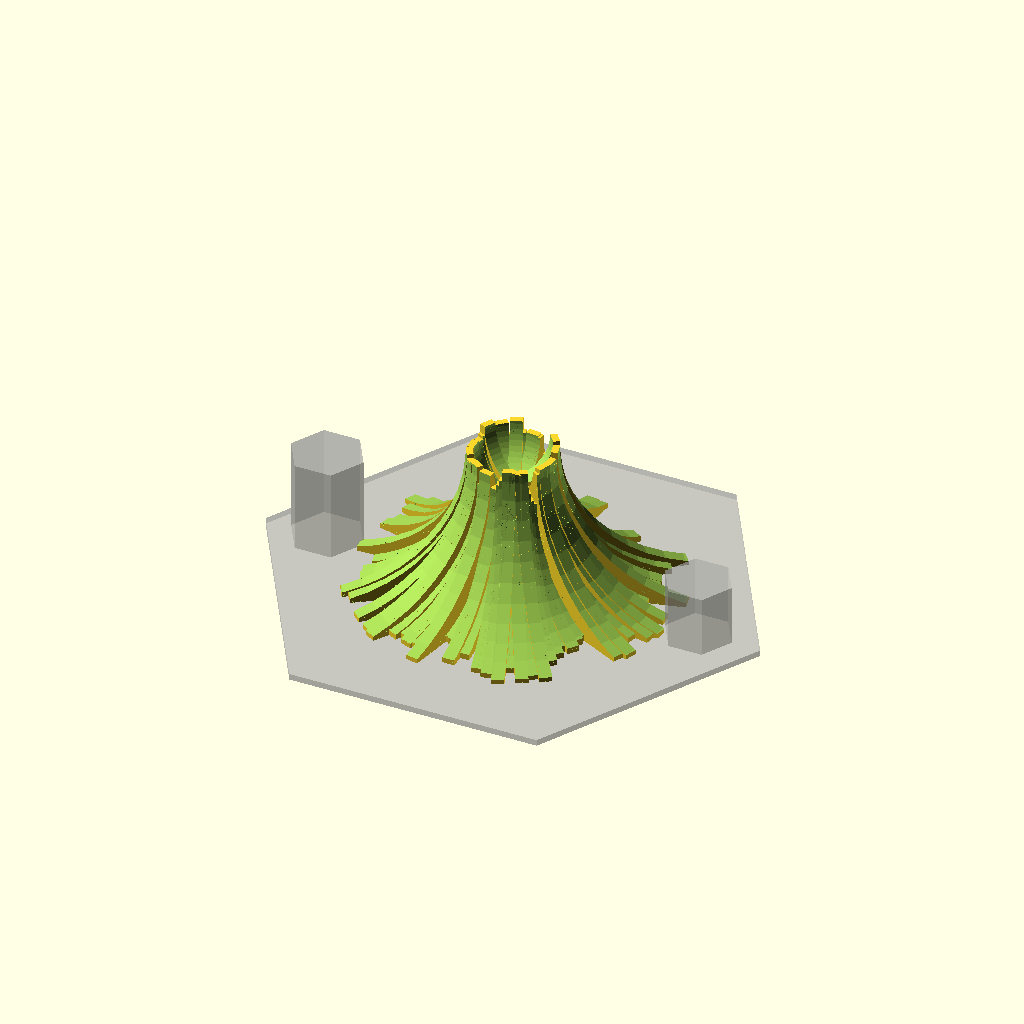
Cell 1: the model at its default parameters.
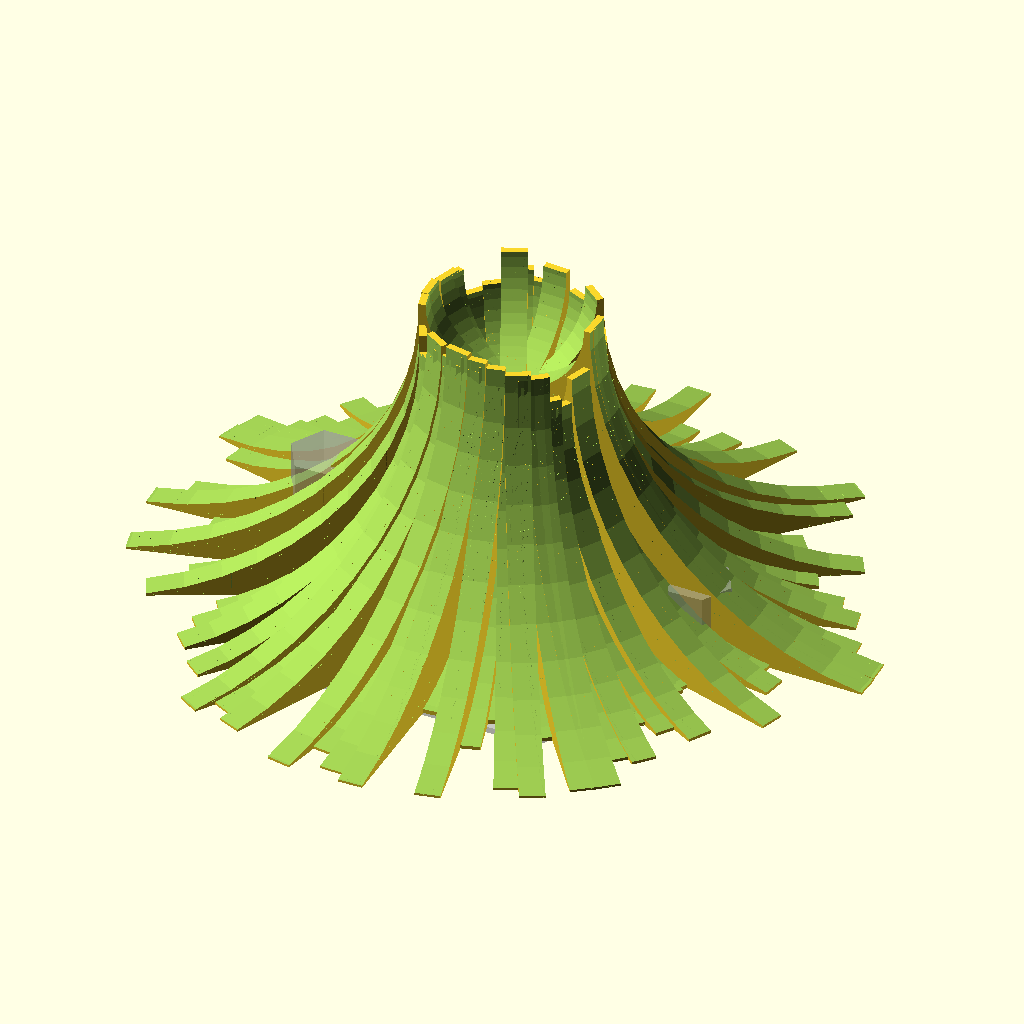
Cell 2: the same model with volcano_base_radius = 40.
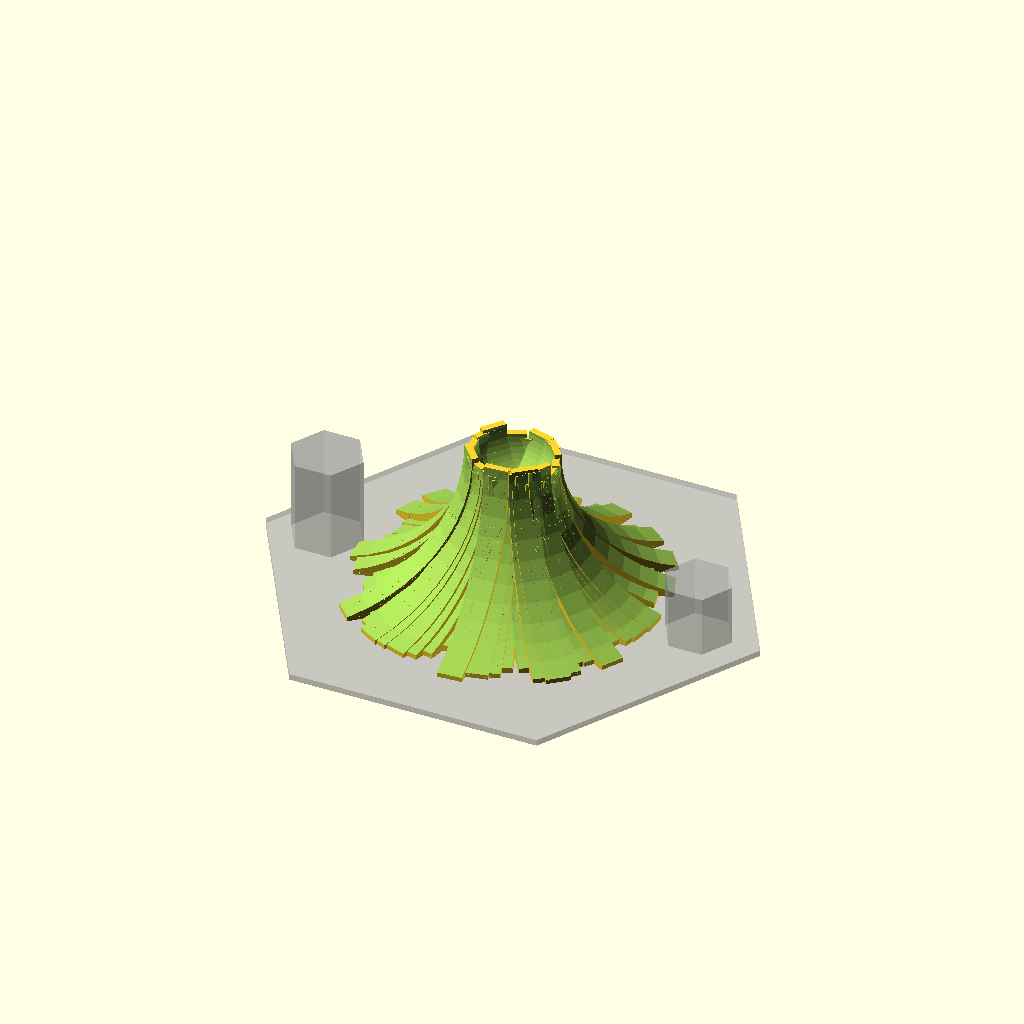
Cell 3: the same model with volcano_strip_width_percent = 0.2.
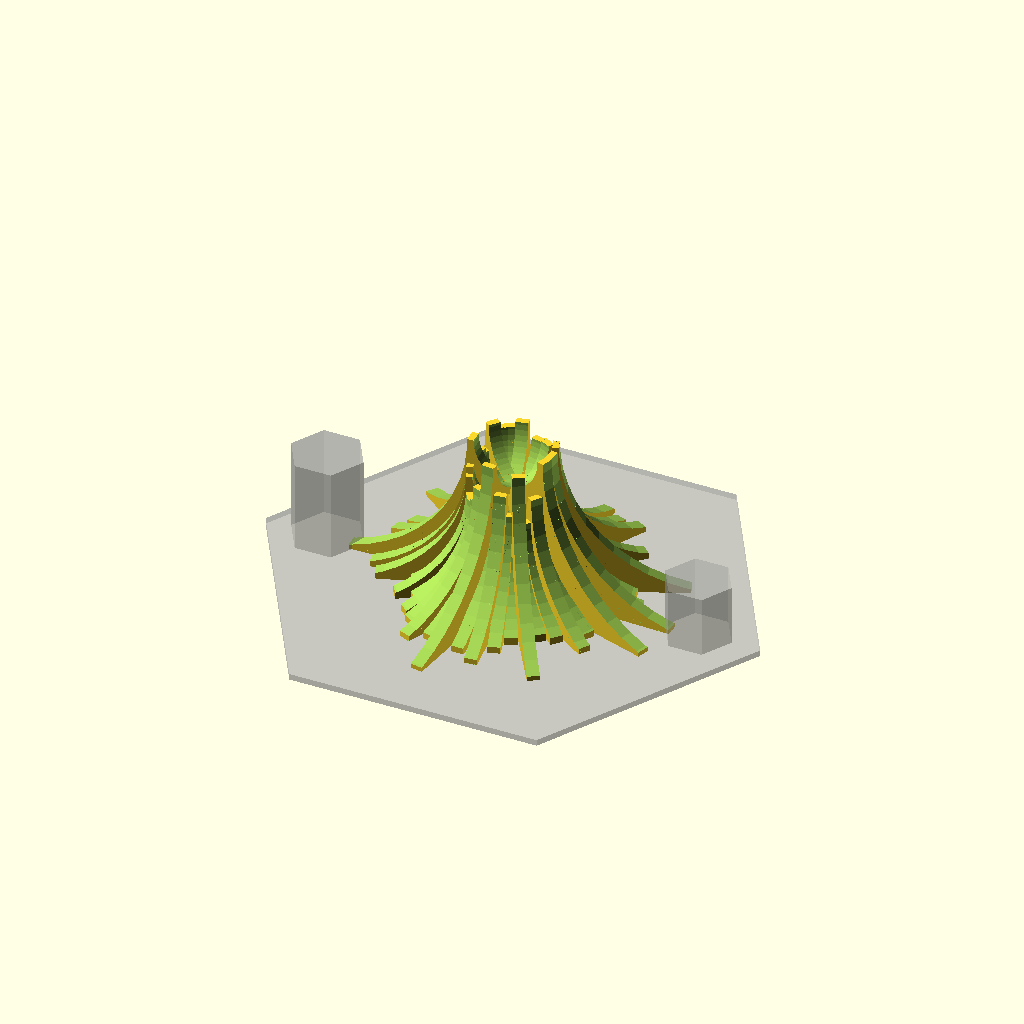
Cell 4: volcano_strips_angle = 8 (everything else at default).
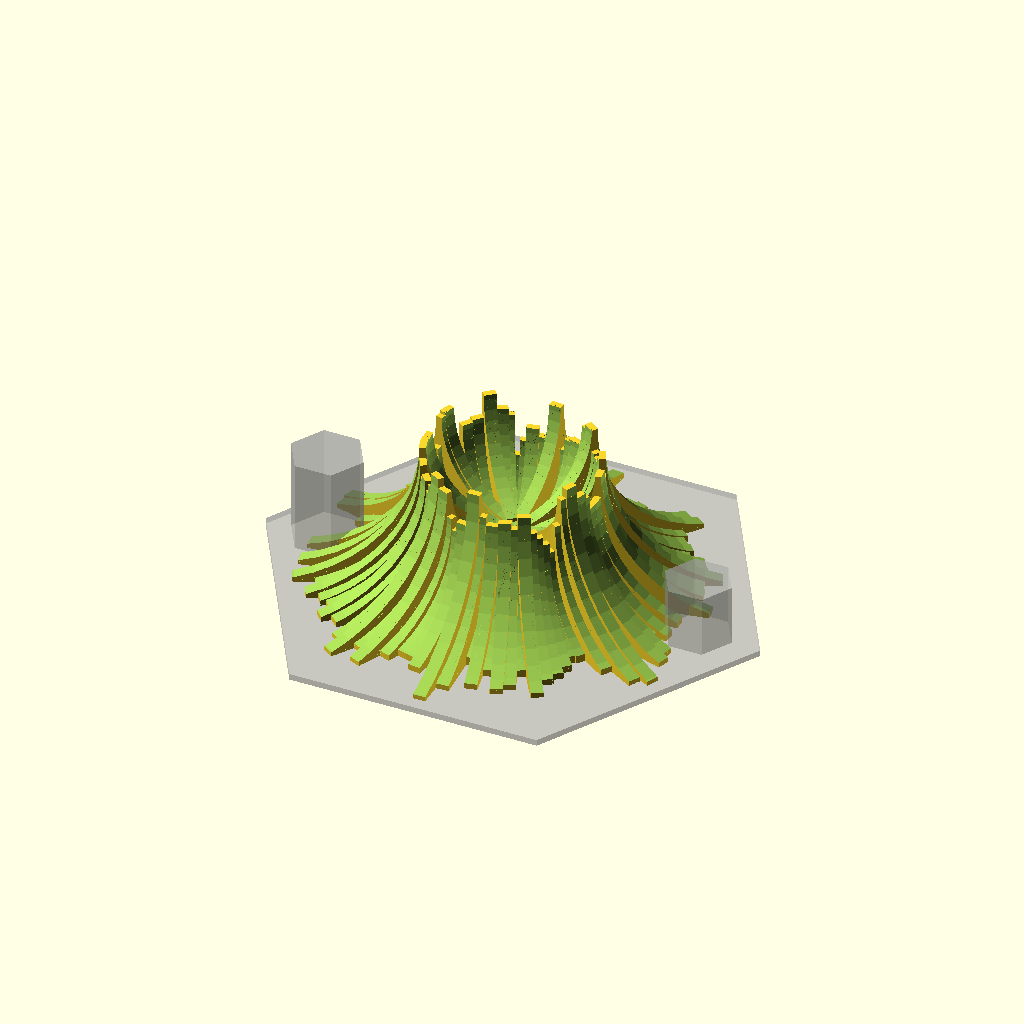
Cell 5: volcano_inner_percentage = 0.7 (everything else at default).
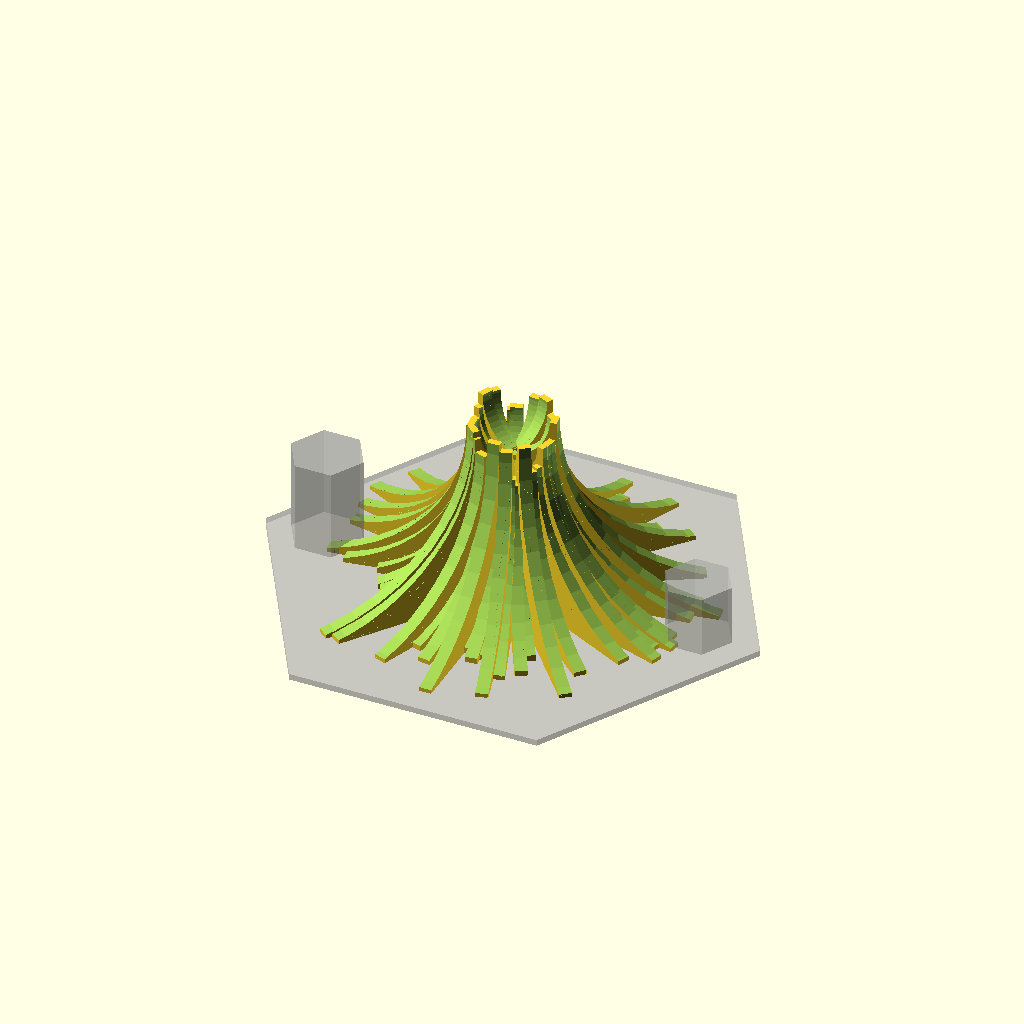
Cell 6: the same model with random_resize_percentage = 1.2.
One fixed orthographic camera (rotation 55°, 0°, 25°; colour scheme Cornfield) for every cell.
Source of the model, scadFiles/299125/533754.scad:
// For Tikal, a value of 20 is good.

volcano_base_radius=20; 



// How wide should each strip be in percent of the base radius?

volcano_strip_width_percent=.1;



// Degree to turn from strip to strip.

volcano_strips_angle=4; 



// The crater size in relation to the base radius

volcano_inner_percentage=.35; 



// Set the randomness of the strip size.

random_resize_percentage=.6;



volcano_strip_width=volcano_base_radius*volcano_strip_width_percent; 



/*

Volcano piece for the game Tikal

Version 1, April 2014

Written by MC Geisler (mcgenki at gmail dot com)



Have fun!



License: Attribution-NonCommercial-ShareAlike 4.0 International (CC BY-NC-SA 4.0)

You are free to:

    Share - copy and redistribute the material in any medium or format

    Adapt - remix, transform, and build upon the material

Under the following terms:

    Attribution - You must give appropriate credit, provide a link to the license, and indicate if changes were made. 

    You may do so in any reasonable manner, but not in any way that suggests the licensor endorses you or your use.

    NonCommercial - You may not use the material for commercial purposes.

    ShareAlike - If you remix, transform, or build upon the material, you must distribute your contributions under the same license as the original. 

*/



hexmapradius=82/2;



module octogon(type)

{

	if (type=="map")

	{

		cylinder(r=hexmapradius,h=1,$fn=6);

	}

	if (type=="small")

	{

		cylinder(r=11/2,h=10,$fn=6);

	}

	if (type=="large")

	{

		cylinder(r=12/2,h=15,$fn=6);

	}

}



module worker()

{

	//small worker

	%translate([hexmapradius*.75,0,0])

		octogon("small");

		

	//large workder

	%translate([-hexmapradius*.75,0,0])

		octogon("large");

	

}



//ground map

%translate([0,0,-1]) octogon("map");

worker();



//----------------------------------



outercutoff=6;



$fn=50;



union()

{

	for (i = [0:360/volcano_strips_angle]) 

	{

		assign (volcanoradius=volcano_base_radius*(1-random_resize_percentage/2+rands(0,10,1)[0]/10*random_resize_percentage) )

			assign (volcano_inner_percentageradius=volcanoradius*volcano_inner_percentage/(volcanoradius/volcano_base_radius))   

			{

				rotate([0,0,i*volcano_strips_angle])

					translate([0,-volcanoradius/2,volcanoradius/2])

						difference()

						{

							translate([0,-(volcano_inner_percentageradius-outercutoff)/2,0])

								cube([volcano_strip_width,volcanoradius+(volcano_inner_percentageradius-outercutoff),volcanoradius],center=true);

							

							//outer round

							translate([0,-volcanoradius/2-volcano_inner_percentageradius,volcanoradius/2])

								rotate([0,90,0])

									cylinder(r=volcanoradius,h=volcanoradius*1.1,center=true);

							

							translate([0,volcanoradius/2+1,volcanoradius/2])

								rotate([0,90,0])

									cylinder(r=volcano_inner_percentageradius,h=volcanoradius*1.1,center=true);

						}

			}

	}

}
Customizer parameters (derived from the source; name, type, default, range or options):
volcano_base_radius: number, default 20
volcano_strip_width_percent: number, default 0.1
volcano_strips_angle: number, default 4
volcano_inner_percentage: number, default 0.35
random_resize_percentage: number, default 0.6
